4-way image classification set "converted_dataset" from GitHub (julkaswieta/coffee-defects); label vocabulary: defect, longberry, peaberry, premium.

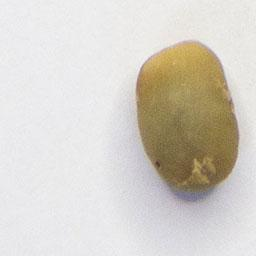
Label: defect

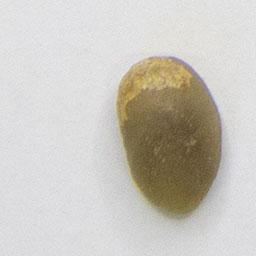
Label: longberry

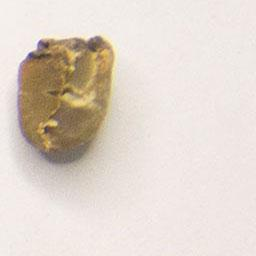
Label: defect

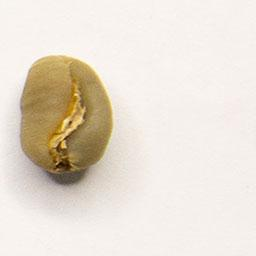
Label: peaberry

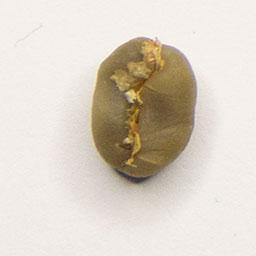
Label: premium

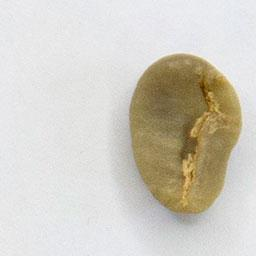
Label: longberry
